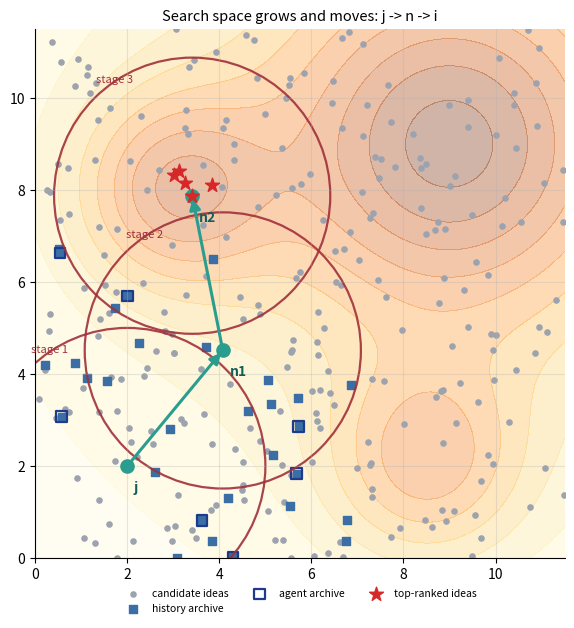
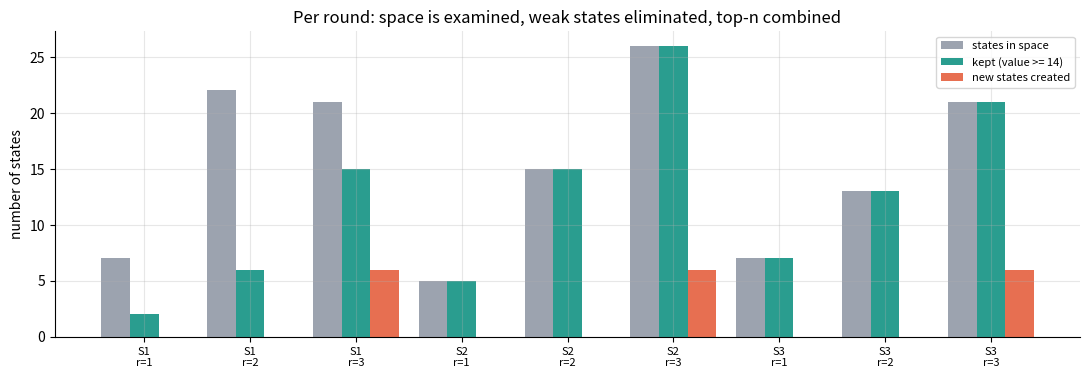
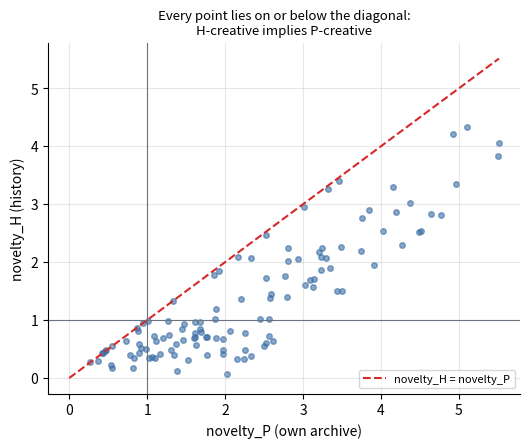

The script that saved these images, in order:
"""Q13 - Psychological creativity (P) as a special case of historical creativity (H).

States are ideas = points in a 2-D conceptual space. novelty_H uses the archive of ALL human
history, novelty_P uses only the agent's own archive (a subset), so P = H restricted to what
the agent remembers. The search starts in a small, constrained circle around idea j, expands
it slowly, eliminates visited or weak states, and when the circle is empty it combines the
n best states into new ones. The centre then moves (j -> n -> i) and the loop repeats until
the combinations stop reaching beyond the space that is already covered.
"""
import math
import os

import matplotlib.pyplot as plt
import numpy as np

os.makedirs("images", exist_ok=True)
plt.rcParams.update({"figure.dpi": 130, "axes.spines.top": False, "axes.spines.right": False,
                     "axes.grid": True, "grid.alpha": 0.3, "font.size": 10})
rng = np.random.default_rng(13)

PEAKS = [((9.0, 9.0), 6.0, 0.45), ((9.0, 9.0), 2.4, 0.6), ((3.0, 8.0), 1.5, 0.55), ((8.5, 2.0), 1.5, 0.45)]
J = (2.0, 2.0)                       # idea j: where the agent starts
R0, DR, R_CAP = 1.0, 1.0, 3.0        # constrained circle, slow expansion, cap per stage
TAU_V, N_TOP, TAU_NOVEL, MAX_STAGES = 14.0, 4, 1.0, 8


def value(p: tuple) -> float:
    """Usefulness of an idea (0-100): three peaks, the tallest one is far from j."""
    return 100 * sum(h * math.exp(-((p[0] - c[0]) ** 2 + (p[1] - c[1]) ** 2) / (2 * s * s))
                     for c, s, h in PEAKS)


def dist(a: tuple, b: tuple) -> float:
    return math.hypot(a[0] - b[0], a[1] - b[1])


def novelty(p: tuple, archive: list) -> float:
    return min(dist(p, a) for a in archive)


HISTORY = [tuple(map(float, q)) for q in rng.uniform(0, 7, (36, 2)) if dist(q, (6, 6)) > 1.5]
AGENT = HISTORY[:7]                                       # agent remembers only a little
assert all(a in HISTORY for a in AGENT)                   # Archive_agent is a subset
POOL = [tuple(map(float, q)) for q in rng.uniform(0, 11.5, (260, 2))]


def blend(a: tuple, b: tuple) -> tuple:
    """Combine two states: a point on (or a little beyond) the line joining them."""
    t = rng.uniform(-0.2, 1.2)
    return (min(11.5, max(0.0, a[0] + t * (b[0] - a[0]) + rng.normal(0, 0.3))),
            min(11.5, max(0.0, a[1] + t * (b[1] - a[1]) + rng.normal(0, 0.3))))


def creative_search(pool: list, j: tuple):
    centre, visited, kept, discs, rows, path = j, set(), [], [], [], [j]
    for stage in range(1, MAX_STAGES + 1):
        r = R0
        while True:                                       # slow expansion of the search space
            space = [s for s in pool if s not in visited and dist(s, centre) <= r]
            low = [s for s in space if value(s) < TAU_V]                 # eliminate weak states
            kept += [s for s in space if value(s) >= TAU_V]
            visited |= set(space)                                        # eliminate visited ones
            rows.append([stage, r, len(space), len(space) - len(low), len(low), 0])
            if r >= R_CAP:
                break                                     # nothing left inside the cap: combine
            r += DR
        discs.append((centre, R_CAP))
        top = sorted(kept, key=value, reverse=True)[:N_TOP]
        new = [blend(a, b) for i, a in enumerate(top) for b in top[i + 1:]]
        beyond = [s for s in new if all(dist(s, c) > rad for c, rad in discs)]
        rows[-1][5] = len(new)
        pool += new
        if not beyond:                                    # no new state outside the covered space
            break
        centre = max(new, key=value)
        path.append(centre)
    return kept + pool[260:], rows, discs, path


final, rows, discs, path = creative_search(list(POOL), J)
print("Q13  P-creativity as a special case of H-creativity (2-D conceptual space)")
print(f"start idea j={J}, value {value(J):.0f}; archives: history {len(HISTORY)}, agent {len(AGENT)}")
print("stage radius examined kept eliminated created")
for st, r, ex, kp, el, cr in rows:
    print(f"  {st:>3}  {r:>5.1f}  {ex:>7} {kp:>4} {el:>10} {cr:>7}")
print(f"stopped after {len(discs)} stages; centre moved j -> "
      + " -> ".join(f"({p[0]:.1f},{p[1]:.1f})" for p in path[1:]))

ranked = sorted(set(final), key=value, reverse=True)[:8]
print("Top-ranked final set: value | novelty_P | novelty_H | P-creative | H-creative")
for p in ranked:
    npv, nhv = novelty(p, AGENT), novelty(p, HISTORY)
    print(f"  ({p[0]:4.1f},{p[1]:4.1f}) {value(p):5.1f} | {npv:5.2f} | {nhv:5.2f} | "
          f"{'yes' if npv >= TAU_NOVEL else 'no':>3} | {'yes' if nhv >= TAU_NOVEL else 'no':>3}")
allp = list(set(final))
p_set = {p for p in allp if novelty(p, AGENT) >= TAU_NOVEL}
h_set = {p for p in allp if novelty(p, HISTORY) >= TAU_NOVEL}
print(f"all {len(allp)} states: P-creative {len(p_set)}, H-creative {len(h_set)}, "
      f"H inside P: {h_set <= p_set}")

# ---------------- chart 1: Diagram-5 style ----------------
fig, ax = plt.subplots(figsize=(6.8, 6.4))
xs, ys = np.meshgrid(np.linspace(0, 11.5, 120), np.linspace(0, 11.5, 120))
zz = np.vectorize(lambda a, b: value((a, b)))(xs, ys)
ax.contourf(xs, ys, zz, levels=10, cmap="YlOrBr", alpha=0.35)
ax.scatter(*zip(*POOL), s=14, color="#9ca3af", label="candidate ideas")
ax.scatter(*zip(*HISTORY), s=26, color="#3a6ea5", marker="s", label="history archive")
ax.scatter(*zip(*AGENT), s=60, facecolors="none", edgecolors="#1e3a8a", lw=1.6,
           marker="s", label="agent archive")
for k, (c, r) in enumerate(discs):
    ax.add_patch(plt.Circle(c, r, fill=False, ec="#a0303a", lw=1.6, alpha=0.9))
    ax.text(c[0] - r * 0.7, c[1] + r * 0.82, f"stage {k + 1}", color="#a0303a", fontsize=8)
for a, b in zip(path[:-1], path[1:]):
    ax.annotate("", xy=b, xytext=a, arrowprops=dict(arrowstyle="-|>", color="#2a9d8f", lw=2.2,
                                                    mutation_scale=16))
for tag, p in zip(["j"] + [f"n{k}" for k in range(1, len(path))], path):
    ax.scatter(*p, s=90, color="#2a9d8f", zorder=5)
    ax.text(p[0] + 0.15, p[1] - 0.55, tag, fontsize=10, fontweight="bold", color="#115e59")
ax.scatter(*zip(*ranked[:5]), s=110, marker="*", color="#d62828", zorder=6, label="top-ranked ideas")
ax.set_xlim(0, 11.5)
ax.set_ylim(0, 11.5)
ax.set_aspect("equal")
ax.set_title("Search space grows and moves: j -> n -> i", fontsize=10.5)
ax.legend(loc="upper center", bbox_to_anchor=(0.5, -0.04), ncol=3, fontsize=7.5, frameon=False)
fig.tight_layout()
fig.savefig("images/q13_chart1_diagram5_style.png")
plt.close(fig)

# ---------------- chart 2: counts per round ----------------
labels = [f"S{r[0]}\nr={r[1]:.0f}" for r in rows]
fig, ax = plt.subplots(figsize=(11, 3.9))
x = np.arange(len(rows))
ax.bar(x - 0.27, [r[2] for r in rows], 0.27, color="#9ca3af", label="states in space")
ax.bar(x, [r[3] for r in rows], 0.27, color="#2a9d8f", label=f"kept (value >= {TAU_V:.0f})")
ax.bar(x + 0.27, [r[5] for r in rows], 0.27, color="#e76f51", label="new states created")
ax.set_xticks(x)
ax.set_xticklabels(labels, fontsize=8)
ax.set_ylabel("number of states")
ax.set_title("Per round: space is examined, weak states eliminated, top-n combined")
ax.legend(fontsize=8)
fig.tight_layout()
fig.savefig("images/q13_chart2_rounds.png")
plt.close(fig)

# ---------------- chart 3: novelty P vs H ----------------
fig, ax = plt.subplots(figsize=(5.4, 4.6))
npv = [novelty(p, AGENT) for p in allp]
nhv = [novelty(p, HISTORY) for p in allp]
ax.scatter(npv, nhv, s=16, color="#3a6ea5", alpha=0.6)
ax.plot([0, max(npv)], [0, max(npv)], "--", color="#d62828", label="novelty_H = novelty_P")
ax.axhline(TAU_NOVEL, color="#6b7280", lw=0.8)
ax.axvline(TAU_NOVEL, color="#6b7280", lw=0.8)
ax.set_xlabel("novelty_P (own archive)")
ax.set_ylabel("novelty_H (history)")
ax.set_title("Every point lies on or below the diagonal:\nH-creative implies P-creative", fontsize=9.5)
ax.legend(fontsize=8)
fig.tight_layout()
fig.savefig("images/q13_chart3_p_vs_h.png")
plt.close(fig)
print("charts saved to images/")
